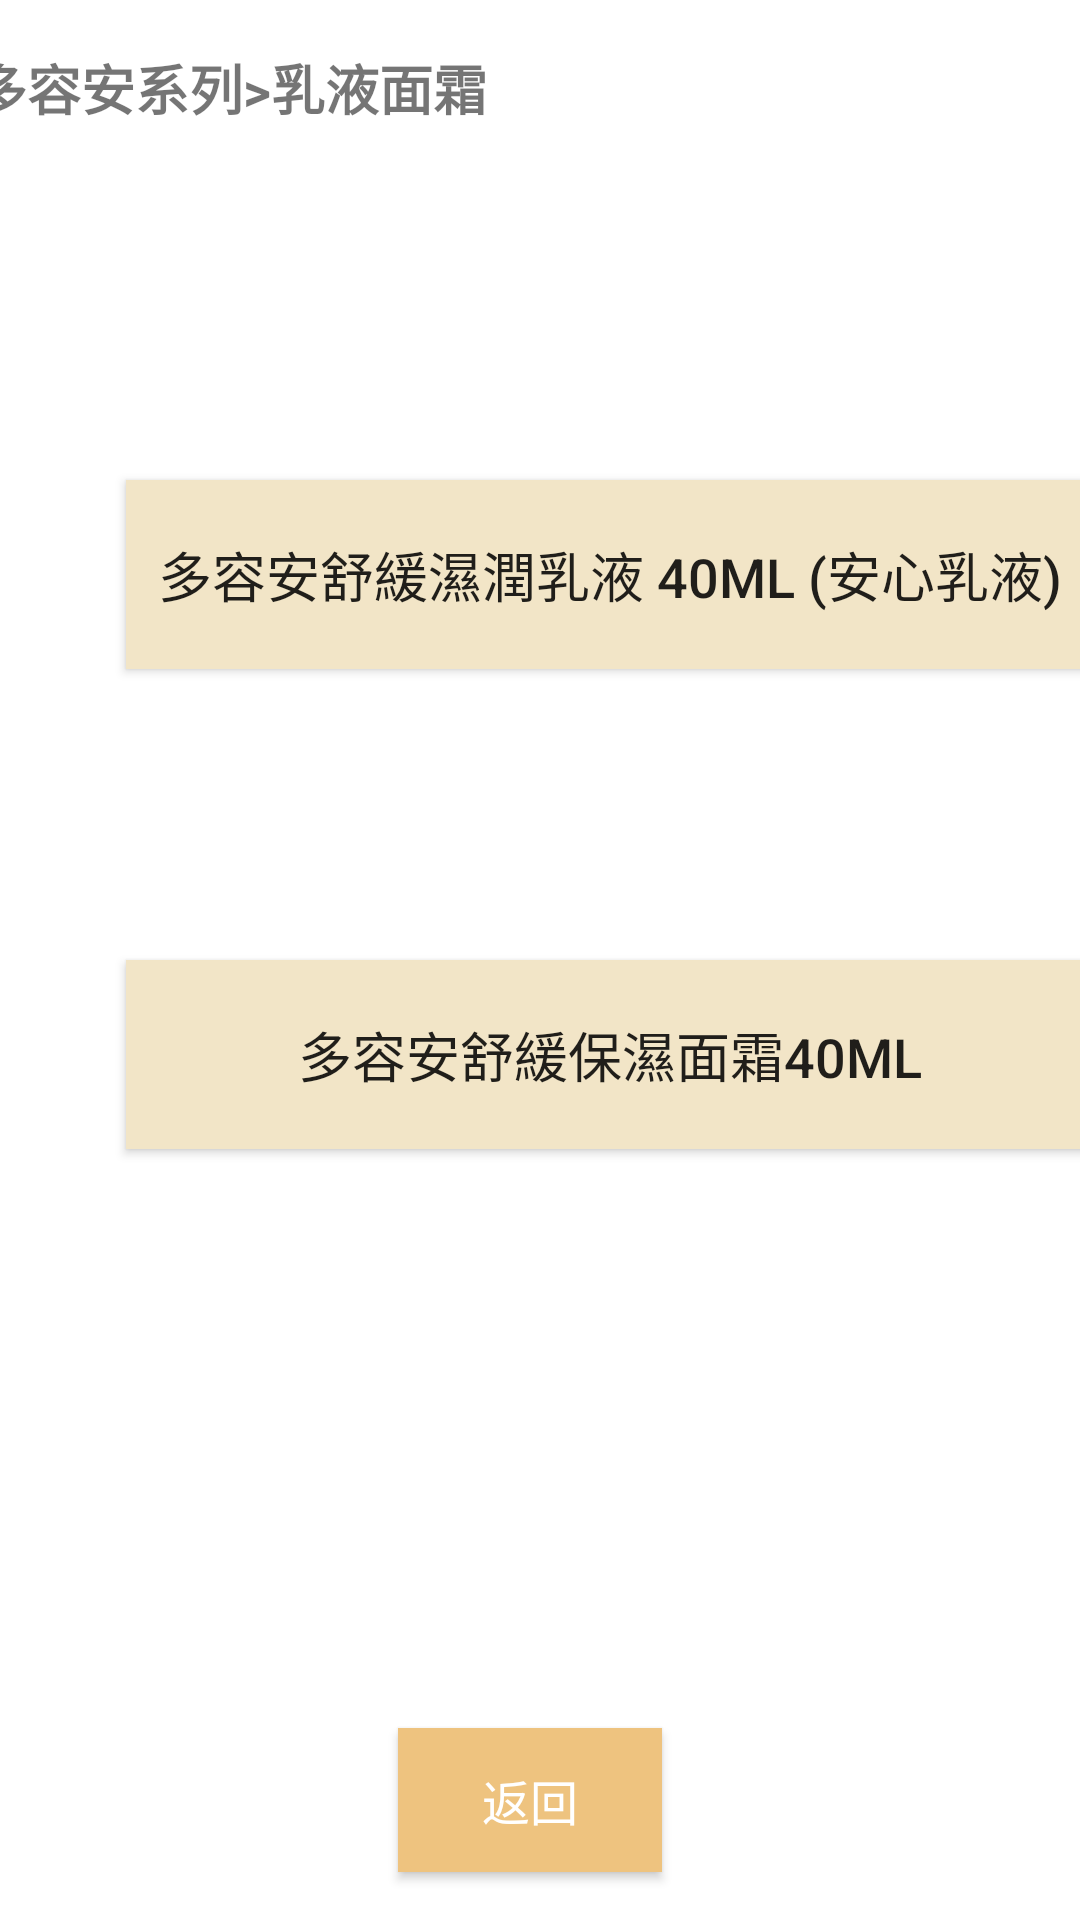

Produce the Android XML layout that renders to this screen, including the resource entries it uses.
<!-- AndroidManifest.xml: application theme AppTheme.NoActionBar -->
<!-- res/layout/activity_main15.xml -->
<?xml version="1.0" encoding="utf-8"?>
<androidx.constraintlayout.widget.ConstraintLayout xmlns:android="http://schemas.android.com/apk/res/android"
    xmlns:app="http://schemas.android.com/apk/res-auto"
    xmlns:tools="http://schemas.android.com/tools"
    android:layout_width="match_parent"
    android:layout_height="match_parent"
    android:background="?android:attr/colorLongPressedHighlight"
    tools:context=".MainActivity15">

    <Button
        android:id="@+id/button53"
        android:layout_width="323dp"
        android:layout_height="63dp"
        android:layout_marginStart="42dp"
        android:layout_marginLeft="42dp"
        android:layout_marginTop="160dp"
        android:layout_marginEnd="47dp"
        android:layout_marginRight="47dp"
        android:background="@color/backgroundcolor"
        android:text="@string/p45"
        android:textSize="18sp"
        app:layout_constraintEnd_toEndOf="parent"
        app:layout_constraintHorizontal_bias="0.0"
        app:layout_constraintStart_toStartOf="parent"
        app:layout_constraintTop_toTopOf="parent" />

    <Button
        android:id="@+id/button54"
        android:layout_width="323dp"
        android:layout_height="63dp"
        android:layout_marginStart="42dp"
        android:layout_marginLeft="42dp"
        android:layout_marginTop="320dp"
        android:layout_marginEnd="47dp"
        android:layout_marginRight="47dp"
        android:background="@color/backgroundcolor"
        android:text="@string/p46"
        android:textSize="18sp"
        app:layout_constraintEnd_toEndOf="parent"
        app:layout_constraintHorizontal_bias="0.0"
        app:layout_constraintStart_toStartOf="parent"
        app:layout_constraintTop_toTopOf="parent" />

    <Button
        android:id="@+id/button55"
        android:layout_width="wrap_content"
        android:layout_height="wrap_content"
        android:layout_marginStart="158dp"
        android:layout_marginLeft="158dp"
        android:layout_marginEnd="165dp"
        android:layout_marginRight="165dp"
        android:layout_marginBottom="16dp"
        android:text="@string/back6"
        android:textSize="16sp"
        android:textColor="@android:color/background_light"
        android:background="@color/eec37f"
        app:layout_constraintBottom_toBottomOf="parent"
        app:layout_constraintEnd_toEndOf="parent"
        app:layout_constraintStart_toStartOf="parent" />

    <TextView
        android:id="@+id/textView19"
        android:layout_width="275dp"
        android:layout_height="42dp"
        android:layout_marginStart="16dp"
        android:layout_marginLeft="16dp"
        android:layout_marginTop="16dp"
        android:layout_marginEnd="120dp"
        android:layout_marginRight="120dp"
        android:text="@string/title8"
        android:textSize="18sp"
        android:textStyle="bold"
        app:layout_constraintEnd_toEndOf="parent"
        app:layout_constraintStart_toStartOf="parent"
        app:layout_constraintTop_toTopOf="parent" />
</androidx.constraintlayout.widget.ConstraintLayout>
<!-- resources referenced by this layout -->
<resources>
  <color name="backgroundcolor">#F2E5C7</color>
  <color name="eec37f">#EEC37F</color>
  <string name="back6">返回</string>
  <string name="p45">多容安舒緩濕潤乳液 40ml (安心乳液)</string>
  <string name="p46">多容安舒緩保濕面霜40ml</string>
  <string name="title8">多容安系列&gt;乳液面霜</string>
  <style name="AppTheme.NoActionBar" parent="AppTheme">
              <item name="windowNoTitle">true</item>
              <item name="windowActionBar">false</item>
              <item name="android:windowFullscreen">false</item>
      </style>
  <style name="AppTheme" parent="Theme.AppCompat.Light.DarkActionBar">
          
          <item name="colorPrimary">@color/level4</item>
          <item name="colorPrimaryDark">@color/gray</item>
          <item name="colorAccent">#FF5722</item>
      </style>
  <color name="level4">#FFF42C</color>
  <color name="gray">#8B8888</color>
</resources>
